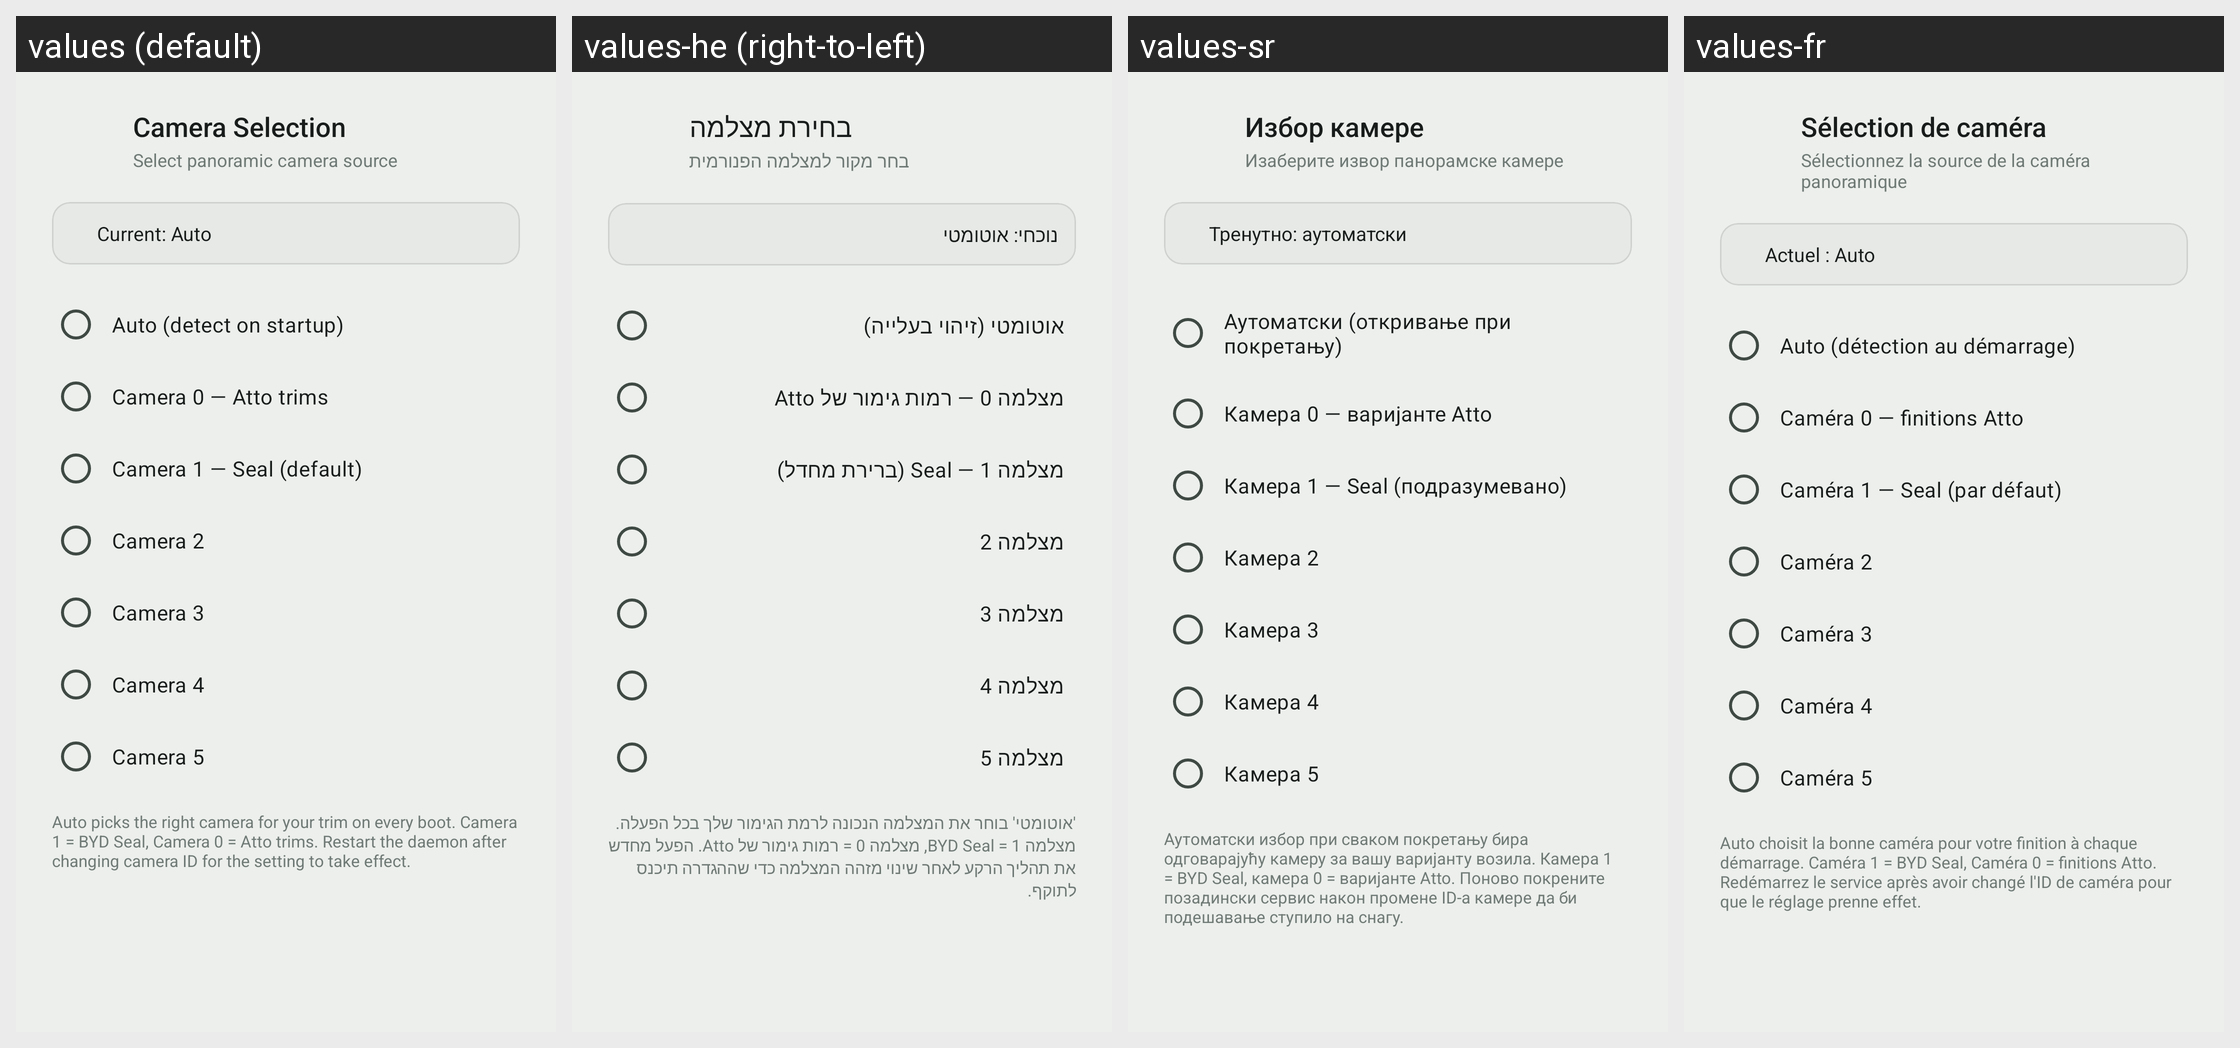

Strings drawn on this Android screen and how each of the app's shown locales translates them:
Android screen res/layout/dialog_camera_selection.xml rendered under 4 locales, left to right: values (default), values-he (right-to-left), values-sr, values-fr. Device: Nexus 5 (rendered at 1080×1920; each locale shown at half size, 540×960, under a caption strip naming it); theme Theme.Overdrive.
Other locales in the repository, not shown: values-af, values-ar, values-ca, values-cs, values-da, values-de, values-el, values-en, values-es, values-fi, values-hi, values-hu, values-it, values-ja, values-ko, values-nb, values-nl, values-no, values-pl, values-pt, values-pt-rBR, values-ro, values-ru, values-sv, values-th, values-tr, values-uk, values-vi, values-zh-rCN, values-zh-rTW.
Strings drawn on this screen, with the default value and each locale's value (text and hints the layout hard-codes, and strings that could not be matched under every locale, appear in the picture but are not listed):

camera_selection_title
  values: Camera Selection
  values-he: בחירת מצלמה
  values-sr: Избор камере
  values-fr: Sélection de caméra

camera_selection_subtitle
  values: Select panoramic camera source
  values-he: בחר מקור למצלמה הפנורמית
  values-sr: Изаберите извор панорамске камере
  values-fr: Sélectionnez la source de la caméra panoramique

camera_current_auto
  values: Current: Auto
  values-he: נוכחי: אוטומטי
  values-sr: Тренутно: аутоматски
  values-fr: Actuel : Auto

camera_option_auto
  values: Auto (detect on startup)
  values-he: אוטומטי (זיהוי בעלייה)
  values-sr: Аутоматски (откривање при покретању)
  values-fr: Auto (détection au démarrage)

camera_option_0
  values: Camera 0 — Atto trims
  values-he: מצלמה 0 — רמות גימור של Atto
  values-sr: Камера 0 — варијанте Atto
  values-fr: Caméra 0 — finitions Atto

camera_option_1
  values: Camera 1 — Seal (default)
  values-he: מצלמה 1 — Seal (ברירת מחדל)
  values-sr: Камера 1 — Seal (подразумевано)
  values-fr: Caméra 1 — Seal (par défaut)

camera_option_2
  values: Camera 2
  values-he: מצלמה 2
  values-sr: Камера 2
  values-fr: Caméra 2

camera_option_3
  values: Camera 3
  values-he: מצלמה 3
  values-sr: Камера 3
  values-fr: Caméra 3

camera_option_4
  values: Camera 4
  values-he: מצלמה 4
  values-sr: Камера 4
  values-fr: Caméra 4

camera_option_5
  values: Camera 5
  values-he: מצלמה 5
  values-sr: Камера 5
  values-fr: Caméra 5

camera_selection_hint
  values: Auto picks the right camera for your trim on every boot. Camera 1 = BYD Seal, Camera 0 = Atto trims. Restart the daemon after changing camera ID for the setting to take effect.
  values-he: 'אוטומטי' בוחר את המצלמה הנכונה לרמת הגימור שלך בכל הפעלה. מצלמה 1 = BYD Seal, מצלמה 0 = רמות גימור של Atto. הפעל מחדש את תהליך הרקע לאחר שינוי מזהה המצלמה כדי שההגדרה תיכנס לתוקף.
  values-sr: Аутоматски избор при сваком покретању бира одговарајућу камеру за вашу варијанту возила. Камера 1 = BYD Seal, камера 0 = варијанте Atto. Поново покрените позадински сервис након промене ID-а камере да би подешавање ступило на снагу.
  values-fr: Auto choisit la bonne caméra pour votre finition à chaque démarrage. Caméra 1 = BYD Seal, Caméra 0 = finitions Atto. Redémarrez le service après avoir changé l'ID de caméra pour que le réglage prenne effet.
